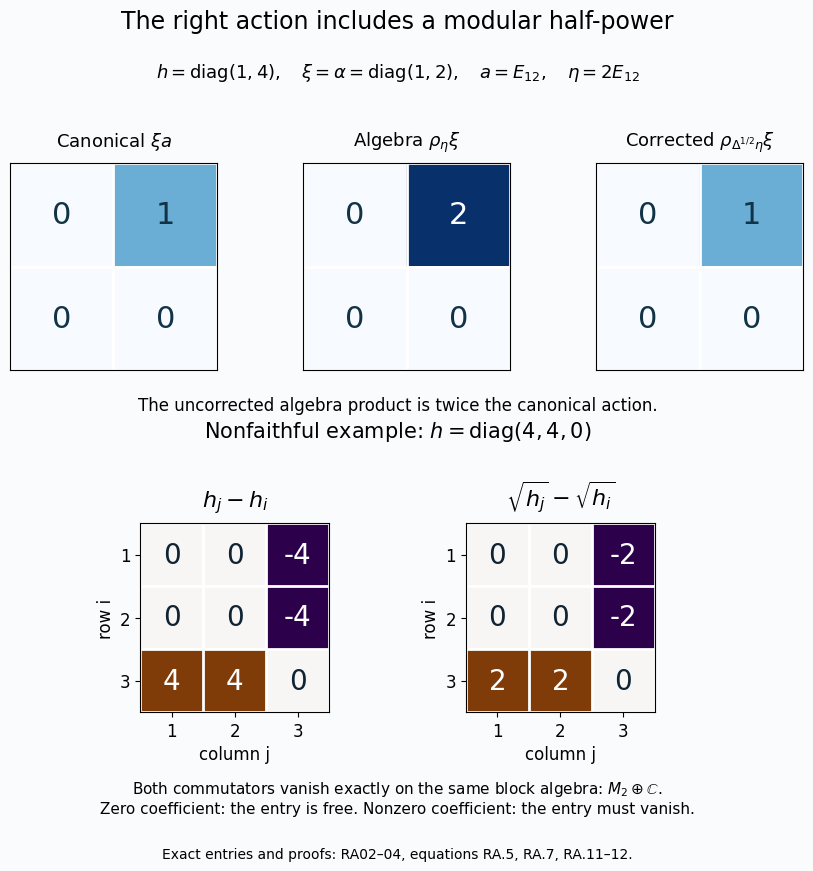

Write Python code to recreate this figure. (Note: this script raises an exception after producing the figure.)
"""Exact matrices for RA04; no numerical approximation enters the proof."""
from pathlib import Path
import matplotlib
matplotlib.use('Agg')
import matplotlib.pyplot as plt
import numpy as np

plt.rcParams.update({'font.family':'DejaVu Sans','font.size':12})
fig=plt.figure(figsize=(9,9),dpi=100,facecolor='#fafbfc')
top=fig.add_gridspec(1,3,left=.055,right=.965,bottom=.56,top=.79,wspace=.26)
labels=[r'Canonical $\xi a$',r'Algebra $\rho_\eta\xi$',r'Corrected $\rho_{\Delta^{1/2}\eta}\xi$']
for k,value in enumerate([1,2,1]):
 ax=fig.add_subplot(top[0,k]);matrix=np.array([[0,value],[0,0]])
 ax.imshow(matrix,cmap='Blues',vmin=0,vmax=2)
 for i in range(2):
  for j in range(2):ax.text(j,i,str(matrix[i,j]),ha='center',va='center',fontsize=22,color='white' if matrix[i,j]==2 else '#123246')
 ax.set_xticks([]);ax.set_yticks([]);ax.set_title(labels[k],fontsize=13,pad=12)
 ax.set_xticks(np.arange(-.5,2,1),minor=True);ax.set_yticks(np.arange(-.5,2,1),minor=True)
 ax.grid(which='minor',color='white',linewidth=2);ax.tick_params(which='minor',length=0)
fig.text(.5,.94,'The right action includes a modular half-power',ha='center',fontsize=17)
fig.text(.5,.885,r'$h=\mathrm{diag}(1,4),\quad\xi=\alpha=\mathrm{diag}(1,2),\quad a=E_{12},\quad\eta=2E_{12}$',ha='center',fontsize=13)
fig.text(.5,.515,'The uncorrected algebra product is twice the canonical action.',ha='center',fontsize=12)
bottom=fig.add_gridspec(1,2,left=.19,right=.81,bottom=.18,top=.39,wspace=.40)
for k,values in enumerate([[4,4,0],[2,2,0]]):
 ax=fig.add_subplot(bottom[0,k]);a=np.array(values);matrix=a[None,:]-a[:,None]
 ax.imshow(np.sign(matrix),cmap='PuOr_r',vmin=-1,vmax=1)
 for i in range(3):
  for j in range(3):ax.text(j,i,str(matrix[i,j]),ha='center',va='center',fontsize=20,color='#102333' if matrix[i,j]==0 else 'white')
 ax.set_xticks(range(3),labels=[1,2,3]);ax.set_yticks(range(3),labels=[1,2,3])
 ax.set_xlabel('column j');ax.set_ylabel('row i')
 ax.set_title([r'$h_j-h_i$',r'$\sqrt{h_j}-\sqrt{h_i}$'][k],pad=12,fontsize=16)
 ax.set_xticks(np.arange(-.5,3,1),minor=True);ax.set_yticks(np.arange(-.5,3,1),minor=True)
 ax.grid(which='minor',color='white',linewidth=2);ax.tick_params(which='minor',length=0)
fig.text(.5,.485,r'Nonfaithful example: $h=\mathrm{diag}(4,4,0)$',ha='center',fontsize=15)
fig.text(.5,.068,'Both commutators vanish exactly on the same block algebra: '+r'$M_2\oplus\mathbb{C}$'+'.\n'
         'Zero coefficient: the entry is free. Nonzero coefficient: the entry must vanish.',ha='center',fontsize=11)
fig.text(.5,.018,'Exact entries and proofs: RA02–04, equations RA.5, RA.7, RA.11–12.',ha='center',fontsize=10)
fig.savefig(Path(__file__).with_name('right-action-and-centralizer.png'),dpi=100,
            metadata={'Software':'OA-MOD original figure','Title':'Right action and nonfaithful centralizer'})
plt.close(fig)
